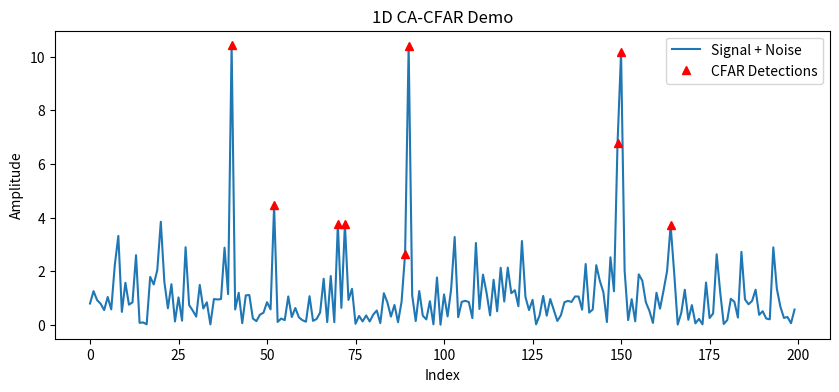
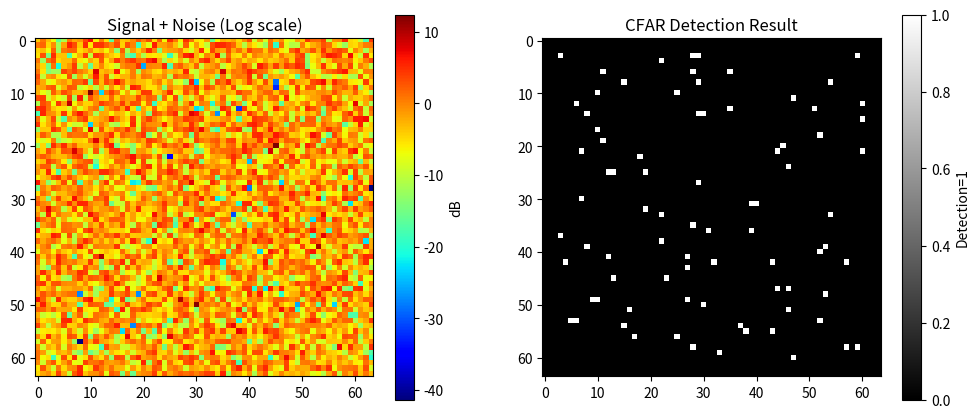

Python code for these plots, in order:
import numpy as np
#import pandas as pd
import matplotlib.pyplot as plt

# ============== 1D CA-CFAR 示例 ==============
def ca_cfar_1d(signal, guard_cells=2, train_cells=4, alpha=5):
    """
    简易1D CA-CFAR实现:
    - signal: 输入1D数据
    - guard_cells: 保护单元数(单侧)
    - train_cells: 训练单元数(单侧)
    - alpha: 阈值放大系数(简化)
    返回: cfar_mask(0/1), 表示该点是否被判定为目标
    """
    N = len(signal)
    cfar_mask = np.zeros(N, dtype=int)
    # 滑窗边界
    total_window = guard_cells + train_cells
    
    for i in range(total_window, N - total_window):
        # 训练区提取 (不包含保护单元和测试单元)
        start = i - total_window
        end = i + total_window + 1
        
        # 左侧训练区: [start, i - guard_cells)
        # 右侧训练区: (i + guard_cells, end)
        left_train = np.abs(signal[start : i - guard_cells])
        right_train = np.abs(signal[i + guard_cells + 1 : end])
        
        train_zone = np.concatenate((left_train, right_train))
        noise_est = np.mean(train_zone)  # CA: 取平均
        
        threshold = alpha * noise_est
        if signal[i] > threshold:
            cfar_mask[i] = 1
    
    return cfar_mask


def ca_cfar_2d(matrix, guard_cells=1, train_cells=2, alpha=5):
    """
    简易2D CA-CFAR (在距离-多普勒平面)
    - matrix: 输入2D矩阵 (距离 x 多普勒)
    - guard_cells: 每个方向上的保护单元大小
    - train_cells: 每个方向上的训练单元大小
    - alpha: 阈值放大系数(简化)
    返回: cfar_mask(同样大小的2D array), 1表示检测到目标, 0表示噪声
    """
    nr, nd = matrix.shape
    cfar_mask = np.zeros((nr, nd), dtype=int)
    
    # 逐个单元滑窗处理
    for r in range(train_cells+guard_cells, nr - train_cells - guard_cells):
        for d in range(train_cells+guard_cells, nd - train_cells - guard_cells):
            
            # 取训练区
            r_start = r - train_cells - guard_cells
            r_end   = r + train_cells + guard_cells + 1
            d_start = d - train_cells - guard_cells
            d_end   = d + train_cells + guard_cells + 1
            
            # 提取滑窗
            window_data = matrix[r_start:r_end, d_start:d_end]
            
            # 去掉保护区
            guard_r_start = r - guard_cells
            guard_r_end   = r + guard_cells + 1
            guard_d_start = d - guard_cells
            guard_d_end   = d + guard_cells + 1
            # 将保护区内的值置为None或移除
            # 方案1：先flatten全部，再排除保护区对应index
            window_flat = window_data.flatten()
            
            # 计算保护区相对索引并移除
            guard_zone = matrix[guard_r_start:guard_r_end, guard_d_start:guard_d_end].flatten()
            
            # 构造一个去除保护区的list
            # (这只是简化做法, 也可更优雅地使用mask等)
            train_list = []
            idx = 0
            for val in window_flat:
                if val not in guard_zone:
                    train_list.append(val)
                else:
                    # 为了避免'val not in guard_zone'的重复匹配问题,
                    # 这里更好做法是先把保护区index找出来再排除,
                    # 本例仅演示思路, 不考虑重复数值带来的影响.
                    pass
            train_list = np.array(train_list)
            noise_est = np.mean(train_list) if len(train_list)>0 else 0
            
            threshold = alpha * noise_est
            if matrix[r, d] > threshold:
                cfar_mask[r, d] = 1
    
    return cfar_mask

if __name__ == "__main__":
    # ====== 测试1D CA-CFAR ======
    np.random.seed(0)
    N = 200
    noise = np.random.exponential(scale=1, size=N)  # 指数分布噪声（常见非相干检测）
    signal_1d = noise.copy()
    # 人为加几个目标峰值
    targets_pos = [40, 90, 150]
    for pos in targets_pos:
        signal_1d[pos] += 10  # 增加较大的回波

        
    # 应用1D CA-CFAR
    cfar_mask_1d = ca_cfar_1d(signal_1d, guard_cells=2, train_cells=5, alpha=4)
    detected_indices_1d = np.where(cfar_mask_1d==1)[0]

    # 可视化1D结果
    plt.figure(figsize=(10,4))
    plt.plot(signal_1d, label='Signal + Noise')
    plt.plot(detected_indices_1d, signal_1d[detected_indices_1d], 'r^', label='CFAR Detections')
    plt.title('1D CA-CFAR Demo')
    plt.xlabel('Index')
    plt.ylabel('Amplitude')
    plt.legend()


    # ====== 测试2D CA-CFAR ======
    # 模拟一个距离 x 多普勒的噪声背景
    nr, nd = 64, 64
    noise_2d = np.random.exponential(scale=1, size=(nr, nd))
    signal_2d = noise_2d.copy()

    # 人为加几个目标点
    targets_2d = [(10, 10), (20, 45), (50, 30)]
    for (rr, dd) in targets_2d:
        signal_2d[rr, dd] += 15  # 增加明显的回波
        
    # 应用2D CA-CFAR
    cfar_mask_2d = ca_cfar_2d(signal_2d, guard_cells=1, train_cells=2, alpha=4)
    det_r, det_d = np.where(cfar_mask_2d==1)

    # 可视化2D结果
    plt.figure(figsize=(12,5))
    plt.subplot(1,2,1)
    plt.title('Signal + Noise (Log scale)')
    plt.imshow(10*np.log10(signal_2d+1e-6), cmap='jet')
    plt.colorbar(label='dB')
    plt.subplot(1,2,2)
    plt.title('CFAR Detection Result')
    plt.imshow(cfar_mask_2d, cmap='gray')
    plt.colorbar(label='Detection=1')
    plt.show()